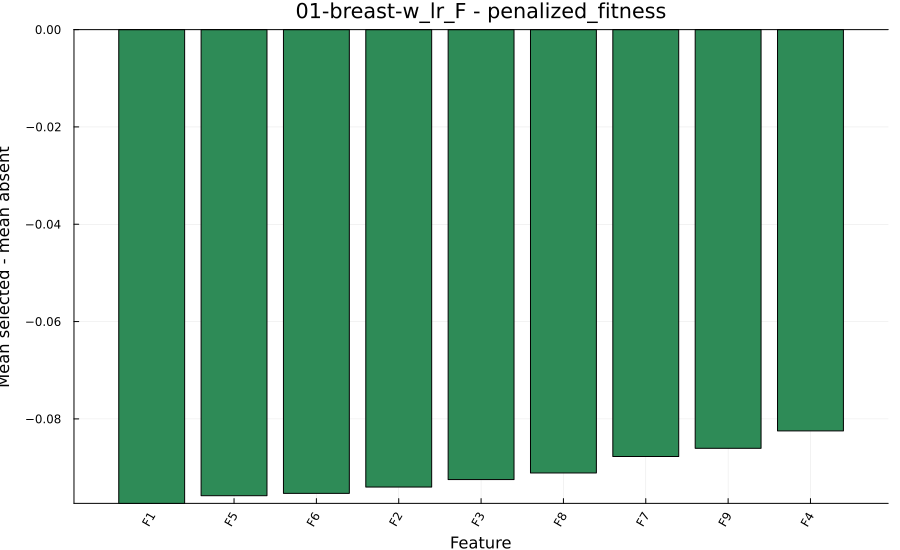

Source data for this figure (header and first rows):
feature, coefficient, main_effect, abs_main_effect
1, 0.04868, -0.09735, 0.09735
5, 0.04789, -0.09578, 0.09578
6, 0.04765, -0.0953, 0.0953
2, 0.047, -0.09401, 0.09401
3, 0.04624, -0.09247, 0.09247
8, 0.04556, -0.09111, 0.09111
7, 0.04387, -0.08773, 0.08773
9, 0.04302, -0.08604, 0.08604
4, 0.04123, -0.08247, 0.08247
